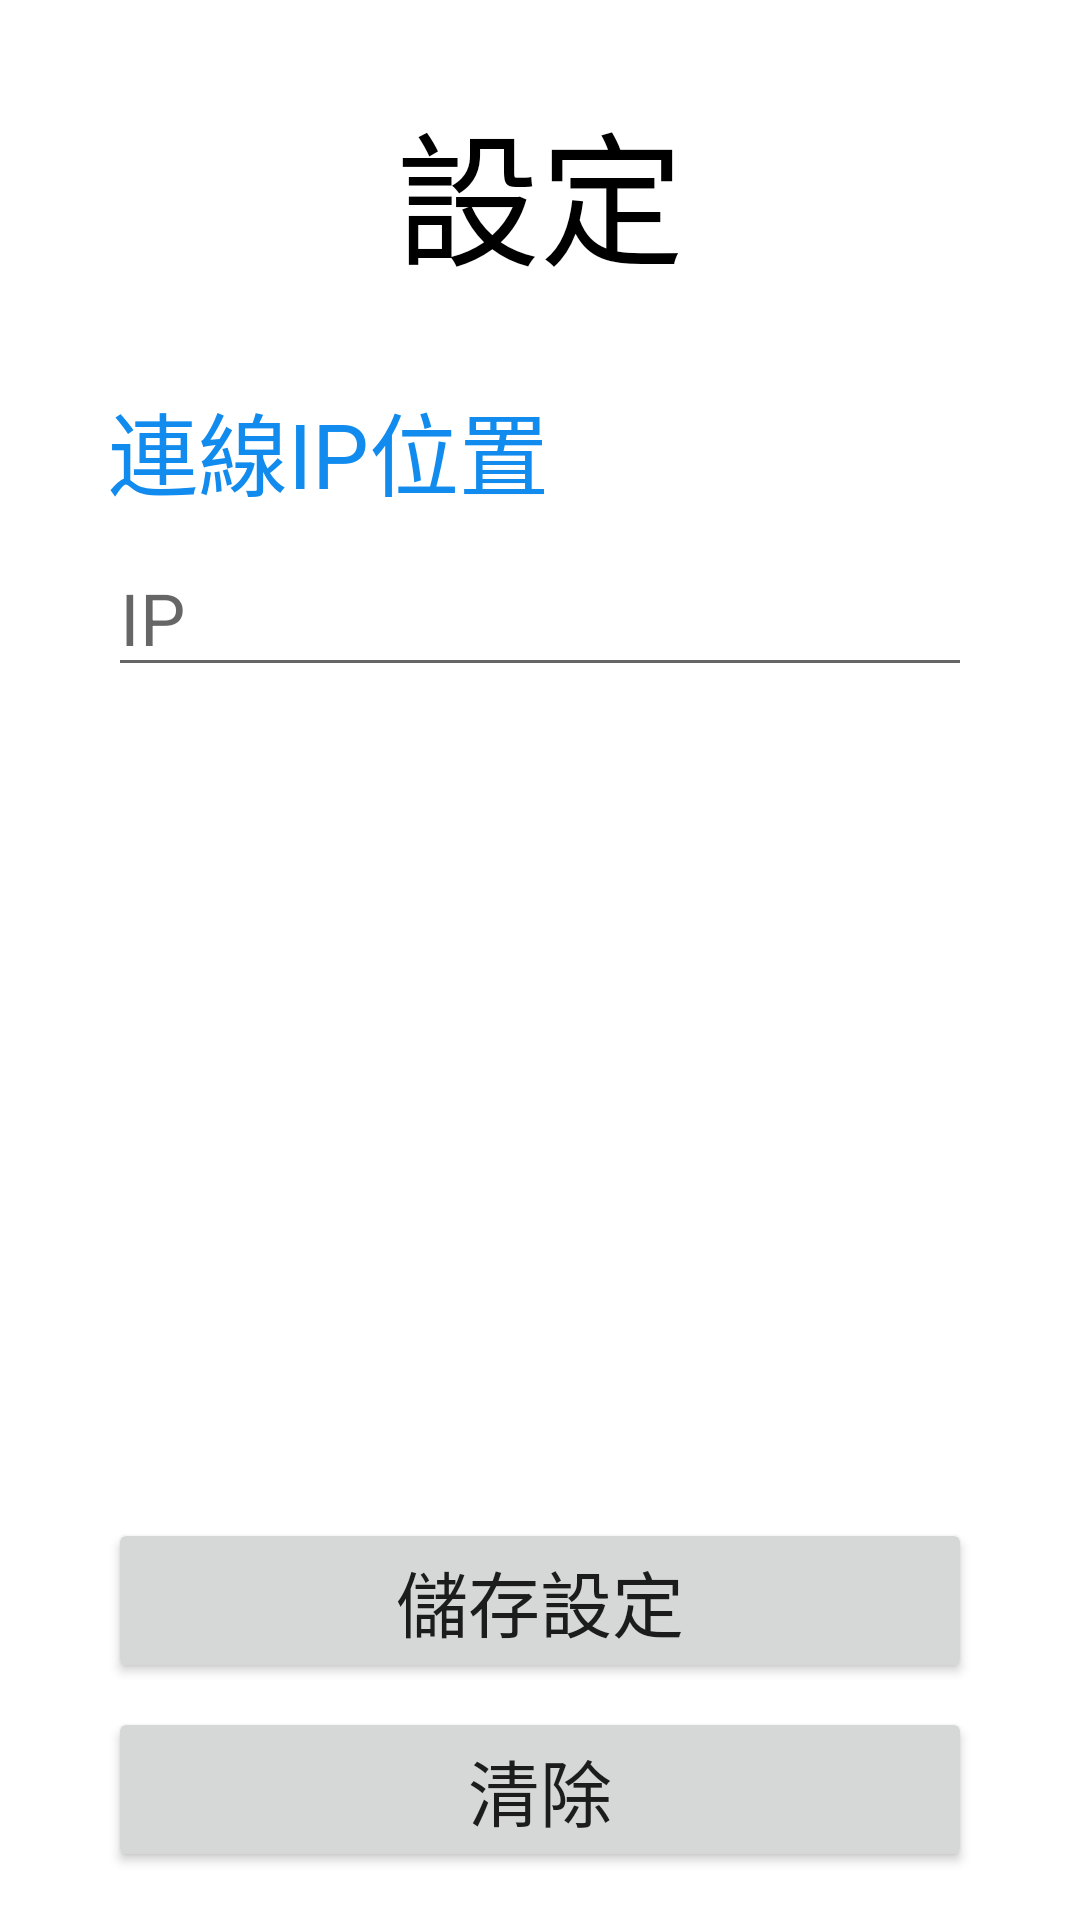

Reconstruct the res/layout file that produces this screen, plus the resources it refers to.
<!-- AndroidManifest.xml: application theme Theme.InvApp -->
<!-- res/layout/activity_setting.xml -->
<?xml version="1.0" encoding="utf-8"?>
<androidx.constraintlayout.widget.ConstraintLayout xmlns:android="http://schemas.android.com/apk/res/android"
    xmlns:app="http://schemas.android.com/apk/res-auto"
    xmlns:tools="http://schemas.android.com/tools"
    android:layout_width="match_parent"
    android:layout_height="match_parent"
    tools:context=".setting.SettingActivity">

    <TextView
        android:id="@+id/textView"
        android:layout_width="wrap_content"
        android:layout_height="wrap_content"
        android:text="連線IP位置"
        android:textColor="#118bee"
        android:textSize="30sp"
        app:layout_constraintStart_toStartOf="@+id/guideline13"
        app:layout_constraintTop_toTopOf="@+id/guideline16" />

    <EditText
        android:id="@+id/editText_IP"
        android:layout_width="0dp"
        android:layout_height="wrap_content"
        android:layout_marginTop="8dp"
        android:ems="10"
        android:hint="IP"
        android:inputType="textPersonName"
        android:textSize="24sp"
        app:layout_constraintEnd_toStartOf="@+id/guideline14"
        app:layout_constraintStart_toStartOf="@+id/guideline13"
        app:layout_constraintTop_toBottomOf="@+id/textView" />

    <Button
        android:id="@+id/button_clear"
        android:layout_width="0dp"
        android:layout_height="wrap_content"
        android:layout_marginBottom="16dp"
        android:text="清除"
        android:textSize="24sp"
        app:layout_constraintBottom_toBottomOf="parent"
        app:layout_constraintEnd_toStartOf="@+id/guideline14"
        app:layout_constraintHorizontal_bias="0.0"
        app:layout_constraintStart_toStartOf="@+id/guideline13" />

    <Button
        android:id="@+id/button_setup"
        android:layout_width="0dp"
        android:layout_height="wrap_content"
        android:layout_marginBottom="8dp"
        android:text="儲存設定"
        android:textSize="24sp"
        app:layout_constraintBottom_toTopOf="@+id/button_clear"
        app:layout_constraintEnd_toStartOf="@+id/guideline14"
        app:layout_constraintHorizontal_bias="1.0"
        app:layout_constraintStart_toStartOf="@+id/guideline13" />

    <androidx.constraintlayout.widget.Guideline
        android:id="@+id/guideline13"
        android:layout_width="wrap_content"
        android:layout_height="wrap_content"
        android:orientation="vertical"
        app:layout_constraintGuide_percent="0.1" />

    <androidx.constraintlayout.widget.Guideline
        android:id="@+id/guideline14"
        android:layout_width="wrap_content"
        android:layout_height="wrap_content"
        android:orientation="vertical"
        app:layout_constraintGuide_percent="0.9" />

    <androidx.constraintlayout.widget.Guideline
        android:id="@+id/guideline16"
        android:layout_width="wrap_content"
        android:layout_height="wrap_content"
        android:orientation="horizontal"
        app:layout_constraintGuide_percent="0.2" />

    <TextView
        android:id="@+id/textView_settingTitle"
        android:layout_width="wrap_content"
        android:layout_height="wrap_content"
        android:text="設定"
        android:textColor="@color/black"
        android:textSize="48sp"
        app:layout_constraintBottom_toTopOf="@+id/guideline16"
        app:layout_constraintEnd_toStartOf="@+id/guideline14"
        app:layout_constraintStart_toStartOf="@+id/guideline13"
        app:layout_constraintTop_toTopOf="parent" />
</androidx.constraintlayout.widget.ConstraintLayout>
<!-- resources referenced by this layout -->
<resources>
  <style name="Theme.InvApp" parent="Theme.MaterialComponents.DayNight.NoActionBar">
          
          <item name="colorPrimary">#118bee</item>
          <item name="colorPrimaryVariant">#0873CA</item>
          <item name="colorOnPrimary">@color/white</item>
          
          <item name="colorSecondary">#118bee</item>
          <item name="colorSecondaryVariant">@color/teal_700</item>
          <item name="colorOnSecondary">@color/black</item>
          
          <item name="android:statusBarColor" tools:targetApi="l">?attr/colorPrimaryVariant</item>
          
      </style>
  <!-- not gathered from this repository: default colours our renderer supplied (Android Studio template values) -->
  <color name="teal_700">#FF018786</color>
  <color name="black">#FF000000</color>
  <color name="white">#FFFFFFFF</color>
</resources>
